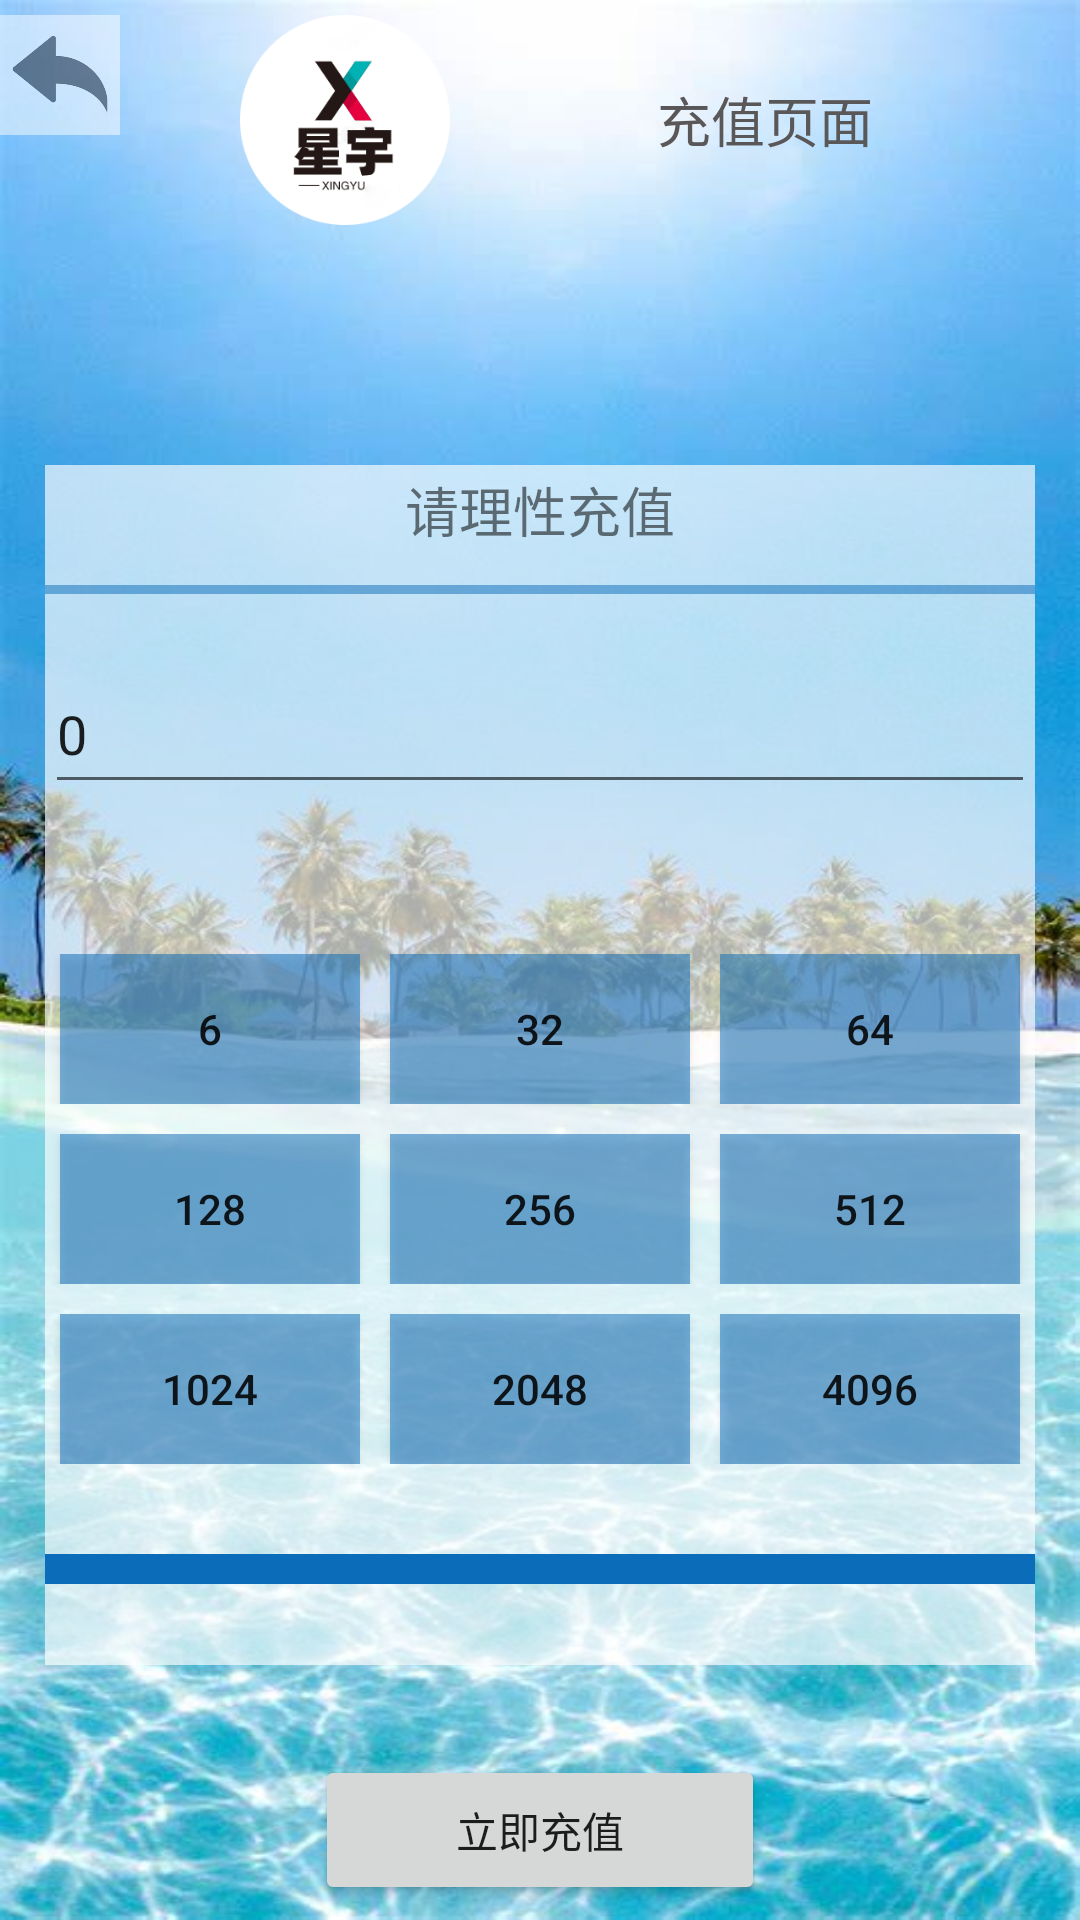

Layout XML and referenced resources for this Android screen:
<!-- AndroidManifest.xml: application theme Theme.Class_lesson -->
<!-- res/layout/activity_add_rmb.xml -->
<?xml version="1.0" encoding="utf-8"?>
<LinearLayout xmlns:android="http://schemas.android.com/apk/res/android"
    xmlns:app="http://schemas.android.com/apk/res-auto"
    xmlns:tools="http://schemas.android.com/tools"
    android:layout_width="match_parent"
    android:background="@mipmap/addrmb"
    android:orientation="vertical"
    android:gravity="center_horizontal"
    android:layout_height="match_parent"
    tools:context=".AddRMB">

    <LinearLayout
        android:layout_marginTop="5dp"
        android:layout_width="match_parent"
        android:layout_height="wrap_content">
        <ImageView
            android:onClick="Back"
            android:alpha="0.5"
            android:src="@mipmap/back"
            android:layout_width="40dp"
            android:layout_height="40dp"/>
        <ImageView
            android:layout_marginLeft="40dp"
            android:src="@mipmap/logoc"
            android:layout_width="70dp"
            android:layout_height="70dp"/>
        <TextView
            android:textColor="#595757"
            android:textSize="18dp"
            android:gravity="center"
            android:text="充值页面"
            android:layout_width="match_parent"
            android:layout_height="match_parent"/>
    </LinearLayout>
    <LinearLayout
        android:orientation="vertical"
        android:layout_marginTop="80dp"
        android:background="@color/transparent_white"
        android:layout_width="330dp"
        android:layout_height="400dp">
        <TextView
            android:gravity="center"
            android:textSize="18dp"
            android:text="请理性充值"
            android:layout_width="match_parent"
            android:layout_height="30dp"/>
        <TextView
            android:layout_marginTop="10dp"
            android:background="@color/banblue"
            android:layout_width="match_parent"
            android:layout_height="3dp"/>
        <LinearLayout
            android:layout_marginTop="20dp"
            android:layout_width="match_parent"
            android:layout_height="50dp">
            <EditText
                android:id="@+id/CRMB"
                android:inputType="number"
                android:text="0"
                android:layout_width="match_parent"
                android:layout_height="match_parent"/>
        </LinearLayout>
        <LinearLayout
            android:layout_marginTop="50dp"
            android:layout_width="match_parent"
            android:layout_height="50dp">
            <Button
                android:id="@+id/c1"
                android:text="6"
                android:background="@color/banblue"
                android:layout_marginLeft="5dp"
                android:layout_width="100dp"
                android:layout_height="50dp"/>
            <Button
                android:id="@+id/c2"
                android:background="@color/banblue"
                android:text="32"
                android:layout_marginLeft="10dp"
                android:layout_width="100dp"
                android:layout_height="50dp"/>
            <Button
                android:id="@+id/c3"
                android:background="@color/banblue"
                android:text="64"
                android:layout_marginLeft="10dp"
                android:layout_width="100dp"
                android:layout_height="50dp"/>
        </LinearLayout>
        <LinearLayout
            android:layout_marginTop="10dp"
            android:layout_width="match_parent"
            android:layout_height="50dp">
            <Button
                android:id="@+id/c4"
                android:background="@color/banblue"
                android:text="128"
                android:layout_marginLeft="5dp"
                android:layout_width="100dp"
                android:layout_height="50dp"/>
            <Button
                android:id="@+id/c5"
                android:background="@color/banblue"
                android:text="256"
                android:layout_marginLeft="10dp"
                android:layout_width="100dp"
                android:layout_height="50dp"/>
            <Button
                android:id="@+id/c6"
                android:background="@color/banblue"
                android:text="512"
                android:layout_marginLeft="10dp"
                android:layout_width="100dp"
                android:layout_height="50dp"/>
        </LinearLayout>
        <LinearLayout
            android:layout_marginTop="10dp"
            android:layout_width="match_parent"
            android:layout_height="50dp">
            <Button
                android:id="@+id/c7"
                android:background="@color/banblue"
                android:text="1024"
                android:layout_marginLeft="5dp"
                android:layout_width="100dp"
                android:layout_height="50dp"/>
            <Button
                android:id="@+id/c8"
                android:background="@color/banblue"
                android:text="2048"
                android:layout_marginLeft="10dp"
                android:layout_width="100dp"
                android:layout_height="50dp"/>
            <Button
                android:id="@+id/c9"
                android:background="@color/banblue"
                android:text="4096"
                android:layout_marginLeft="10dp"
                android:layout_width="100dp"
                android:layout_height="50dp"/>
        </LinearLayout>
        <TextView
            android:layout_marginTop="30dp"
            android:background="@color/blue"
            android:layout_width="match_parent"
            android:layout_height="10dp"/>
    </LinearLayout>

    <Button
        android:id="@+id/COK"
        android:text="立即充值"
        android:layout_marginTop="30dp"
        android:layout_width="150dp"
        android:layout_height="50dp"/>

</LinearLayout>
<!-- resources referenced by this layout -->
<resources>
  <color name="banblue">#800B6DBA</color>
  <color name="blue">#0B6DBA</color>
  <color name="transparent_white">#AAFFFFFF</color>
  <!-- mipmap addrmb: png bitmap (mipmap-xxxhdpi, 820919 bytes) -->
  <!-- mipmap back: png bitmap (mipmap-xxxhdpi, 6645 bytes) -->
  <!-- mipmap logoc: png bitmap (mipmap-xxxhdpi, 10369 bytes) -->
  <style name="Theme.Class_lesson" parent="Theme.MaterialComponents.DayNight.NoActionBar">
          
          <item name="colorPrimary">@color/purple_500</item>
          <item name="colorPrimaryVariant">@color/purple_700</item>
          <item name="colorOnPrimary">@color/white</item>
          
          <item name="colorSecondary">@color/teal_200</item>
          <item name="colorSecondaryVariant">@color/teal_700</item>
          <item name="colorOnSecondary">@color/black</item>
          
          <item name="android:statusBarColor">?attr/colorPrimaryVariant</item>
          
      </style>
  <color name="purple_500">#FF6200EE</color>
  <color name="purple_700">#FF3700B3</color>
  <color name="white">#FFFFFFFF</color>
  <color name="teal_200">#FF03DAC5</color>
  <color name="teal_700">#FF018786</color>
  <color name="black">#FF000000</color>
</resources>
